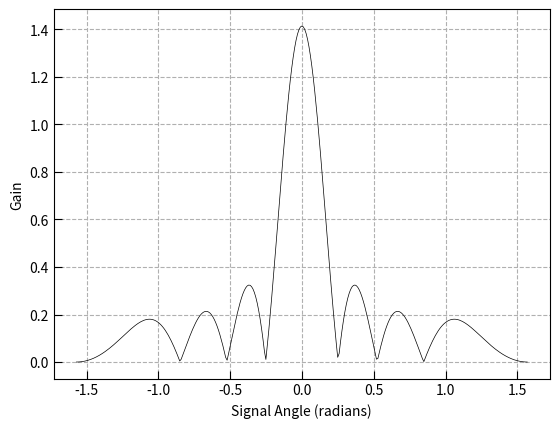

Recreate this plot in Python.
import matplotlib.pyplot as plt
import numpy as np
from scipy import constants

def P_u(u, psi):
    arr = np.zeros(u, complex)
    for i in range(u):
        arr[i] = (np.cos(constants.pi * psi * i) + 1j*np.sin(constants.pi * psi * i)) / (2*np.sqrt(u))
    return np.matrix(arr).transpose()

angles = np.arange(-np.pi/2, np.pi/2, 0.01)
gains = np.zeros(angles.shape)

signal = np.zeros(8, complex) + 1

for i in range(angles.size):
    gains[i] = np.abs(signal @ P_u(8, np.sin(angles[i])))


plt.figure()
plt.plot(angles, gains, 'ko-', linewidth=0.5, markerfacecolor="none", markersize=0)
plt.xlabel("Signal Angle (radians)")
plt.ylabel("Gain")
# plt.yscale('log')
# plt.ylim([0, 10])
# plt.xlim([0, 15])
# plt.legend()
plt.tick_params(axis='both', direction='in', length=6)
plt.grid(True, linestyle='--')

plt.show()